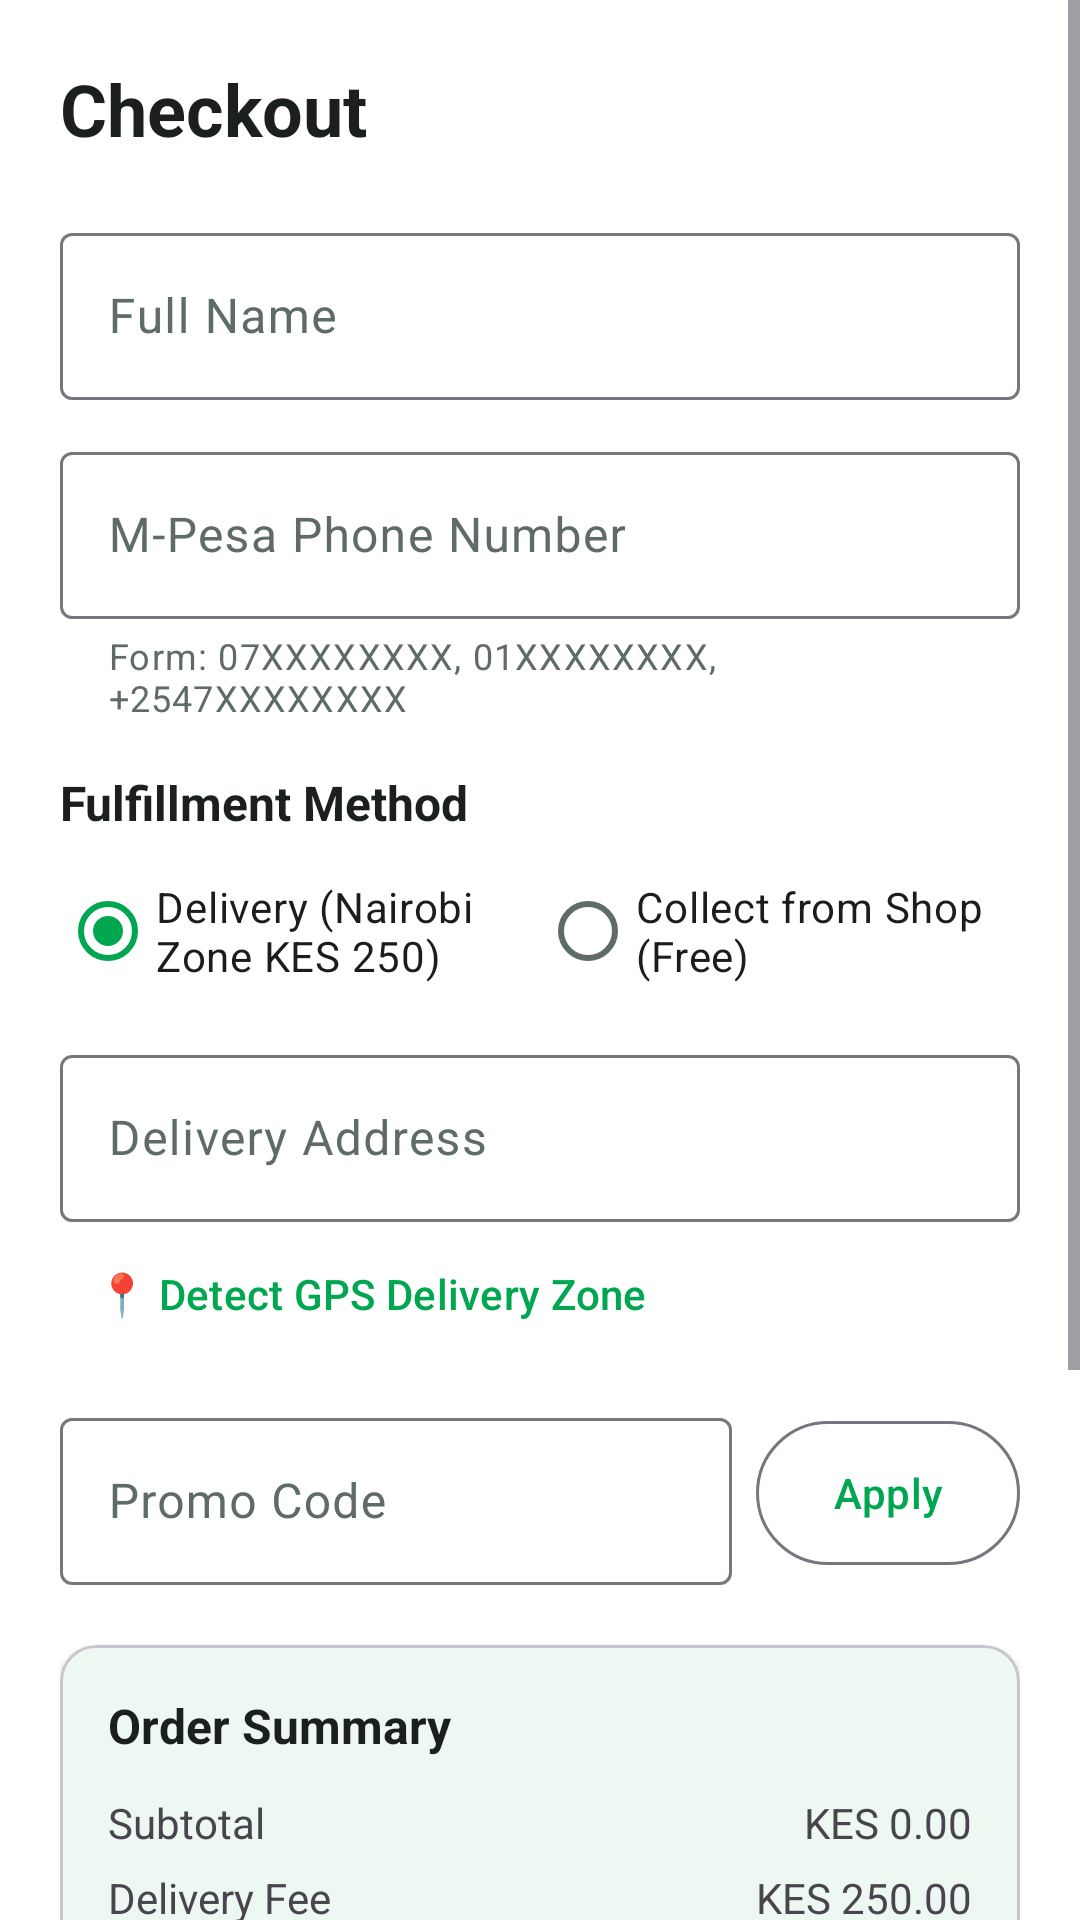

Write the Android layout XML for this screen, with the resource values it uses.
<!-- AndroidManifest.xml: application theme Theme.ShopMpesa -->
<!-- res/layout/activity_checkout.xml -->
<?xml version="1.0" encoding="utf-8"?>
<ScrollView xmlns:android="http://schemas.android.com/apk/res/android"
    xmlns:app="http://schemas.android.com/apk/res-auto"
    android:layout_width="match_parent"
    android:layout_height="match_parent"
    android:background="?attr/colorSurface">

    <LinearLayout
        android:layout_width="match_parent"
        android:layout_height="wrap_content"
        android:orientation="vertical"
        android:padding="20dp">

        <TextView
            android:layout_width="wrap_content"
            android:layout_height="wrap_content"
            android:text="Checkout"
            android:textColor="?attr/colorOnSurface"
            android:textSize="24sp"
            android:textStyle="bold" />

        
        <com.google.android.material.textfield.TextInputLayout
            android:id="@+id/tilCustomerName"
            style="@style/Widget.Material3.TextInputLayout.OutlinedBox"
            android:layout_width="match_parent"
            android:layout_height="wrap_content"
            android:layout_marginTop="20dp"
            android:hint="Full Name">

            <com.google.android.material.textfield.TextInputEditText
                android:id="@+id/etCustomerName"
                android:layout_width="match_parent"
                android:layout_height="wrap_content"
                android:inputType="textPersonName" />
        </com.google.android.material.textfield.TextInputLayout>

        <com.google.android.material.textfield.TextInputLayout
            android:id="@+id/tilMpesaPhone"
            style="@style/Widget.Material3.TextInputLayout.OutlinedBox"
            android:layout_width="match_parent"
            android:layout_height="wrap_content"
            android:layout_marginTop="12dp"
            app:helperText="Form: 07XXXXXXXX, 01XXXXXXXX, +2547XXXXXXXX"
            android:hint="M-Pesa Phone Number">

            <com.google.android.material.textfield.TextInputEditText
                android:id="@+id/etMpesaPhone"
                android:layout_width="match_parent"
                android:layout_height="wrap_content"
                android:inputType="phone" />
        </com.google.android.material.textfield.TextInputLayout>

        
        <TextView
            android:layout_width="wrap_content"
            android:layout_height="wrap_content"
            android:layout_marginTop="16dp"
            android:text="Fulfillment Method"
            android:textColor="?attr/colorOnSurface"
            android:textSize="16sp"
            android:textStyle="bold" />

        <RadioGroup
            android:id="@+id/rgDeliveryType"
            android:layout_width="match_parent"
            android:layout_height="wrap_content"
            android:layout_marginTop="8dp"
            android:orientation="horizontal">

            <RadioButton
                android:id="@+id/rbDelivery"
                android:layout_width="0dp"
                android:layout_height="wrap_content"
                android:layout_weight="1"
                android:checked="true"
                android:text="Delivery (Nairobi Zone KES 250)" />

            <RadioButton
                android:id="@+id/rbCollection"
                android:layout_width="0dp"
                android:layout_height="wrap_content"
                android:layout_weight="1"
                android:text="Collect from Shop (Free)" />
        </RadioGroup>

        <com.google.android.material.textfield.TextInputLayout
            android:id="@+id/tilAddress"
            style="@style/Widget.Material3.TextInputLayout.OutlinedBox"
            android:layout_width="match_parent"
            android:layout_height="wrap_content"
            android:layout_marginTop="12dp"
            android:hint="Delivery Address">

            <com.google.android.material.textfield.TextInputEditText
                android:id="@+id/etAddress"
                android:layout_width="match_parent"
                android:layout_height="wrap_content"
                android:inputType="textPostalAddress" />
        </com.google.android.material.textfield.TextInputLayout>

        <com.google.android.material.button.MaterialButton
            android:id="@+id/btnDetectGpsLocation"
            style="@style/Widget.Material3.Button.TextButton"
            android:layout_width="wrap_content"
            android:layout_height="wrap_content"
            android:text="📍 Detect GPS Delivery Zone"
            android:textColor="?attr/colorPrimary" />

        
        <LinearLayout
            android:layout_width="match_parent"
            android:layout_height="wrap_content"
            android:layout_marginTop="12dp"
            android:gravity="center_vertical"
            android:orientation="horizontal">

            <com.google.android.material.textfield.TextInputLayout
                android:id="@+id/tilPromoCode"
                style="@style/Widget.Material3.TextInputLayout.OutlinedBox"
                android:layout_width="0dp"
                android:layout_height="wrap_content"
                android:layout_weight="1"
                android:layout_marginEnd="8dp"
                android:hint="Promo Code">

                <com.google.android.material.textfield.TextInputEditText
                    android:id="@+id/etPromoCode"
                    android:layout_width="match_parent"
                    android:layout_height="wrap_content"
                    android:inputType="textCapCharacters" />
            </com.google.android.material.textfield.TextInputLayout>

            <com.google.android.material.button.MaterialButton
                android:id="@+id/btnApplyPromo"
                style="@style/Widget.Material3.Button.OutlinedButton"
                android:layout_width="wrap_content"
                android:layout_height="56dp"
                android:text="Apply" />
        </LinearLayout>

        
        <com.google.android.material.card.MaterialCardView
            android:layout_width="match_parent"
            android:layout_height="wrap_content"
            android:layout_marginTop="20dp"
            app:cardCornerRadius="12dp"
            app:cardElevation="2dp">

            <LinearLayout
                android:layout_width="match_parent"
                android:layout_height="wrap_content"
                android:orientation="vertical"
                android:padding="16dp">

                <TextView
                    android:layout_width="wrap_content"
                    android:layout_height="wrap_content"
                    android:text="Order Summary"
                    android:textColor="?attr/colorOnSurface"
                    android:textSize="16sp"
                    android:textStyle="bold" />

                <RelativeLayout
                    android:layout_width="match_parent"
                    android:layout_height="wrap_content"
                    android:layout_marginTop="12dp">

                    <TextView
                        android:layout_width="wrap_content"
                        android:layout_height="wrap_content"
                        android:text="Subtotal" />

                    <TextView
                        android:id="@+id/tvSubtotal"
                        android:layout_width="wrap_content"
                        android:layout_height="wrap_content"
                        android:layout_alignParentEnd="true"
                        android:text="KES 0.00" />
                </RelativeLayout>

                <RelativeLayout
                    android:layout_width="match_parent"
                    android:layout_height="wrap_content"
                    android:layout_marginTop="6dp">

                    <TextView
                        android:layout_width="wrap_content"
                        android:layout_height="wrap_content"
                        android:text="Delivery Fee" />

                    <TextView
                        android:id="@+id/tvDeliveryFee"
                        android:layout_width="wrap_content"
                        android:layout_height="wrap_content"
                        android:layout_alignParentEnd="true"
                        android:text="KES 250.00" />
                </RelativeLayout>

                <RelativeLayout
                    android:layout_width="match_parent"
                    android:layout_height="wrap_content"
                    android:layout_marginTop="6dp">

                    <TextView
                        android:layout_width="wrap_content"
                        android:layout_height="wrap_content"
                        android:text="Discount" />

                    <TextView
                        android:id="@+id/tvDiscountAmount"
                        android:layout_width="wrap_content"
                        android:layout_height="wrap_content"
                        android:layout_alignParentEnd="true"
                        android:text="- KES 0.00"
                        android:textColor="@color/status_paid" />
                </RelativeLayout>

                <View
                    android:layout_width="match_parent"
                    android:layout_height="1dp"
                    android:layout_marginVertical="12dp"
                    android:background="@color/card_stroke" />

                <RelativeLayout
                    android:layout_width="match_parent"
                    android:layout_height="wrap_content">

                    <TextView
                        android:layout_width="wrap_content"
                        android:layout_height="wrap_content"
                        android:text="Grand Total"
                        android:textSize="18sp"
                        android:textStyle="bold" />

                    <TextView
                        android:id="@+id/tvGrandTotal"
                        android:layout_width="wrap_content"
                        android:layout_height="wrap_content"
                        android:layout_alignParentEnd="true"
                        android:text="KES 0.00"
                        android:textColor="?attr/colorPrimary"
                        android:textSize="20sp"
                        android:textStyle="bold" />
                </RelativeLayout>

            </LinearLayout>

        </com.google.android.material.card.MaterialCardView>

        <com.google.android.material.button.MaterialButton
            android:id="@+id/btnPlaceOrder"
            android:layout_width="match_parent"
            android:layout_height="56dp"
            android:layout_marginTop="24dp"
            android:text="Pay with M-Pesa Express"
            android:textSize="16sp" />

        <com.google.android.material.button.MaterialButton
            android:id="@+id/btnPayWithWallet"
            style="@style/Widget.Material3.Button.TonalButton"
            android:layout_width="match_parent"
            android:layout_height="52dp"
            android:layout_marginTop="10dp"
            android:text="Pay using M-Pesa Wallet Balance"
            android:textColor="?attr/colorPrimary" />

        <ProgressBar
            android:id="@+id/progressBar"
            android:layout_width="wrap_content"
            android:layout_height="wrap_content"
            android:layout_gravity="center"
            android:layout_marginTop="16dp"
            android:visibility="gone" />

    </LinearLayout>

</ScrollView>
<!-- resources referenced by this layout -->
<resources>
  <color name="card_stroke">#E0E0E0</color>
  <color name="status_paid">#2E7D32</color>
  <style name="Theme.ShopMpesa" parent="Theme.Material3.DayNight.NoActionBar">
          <item name="colorPrimary">@color/brand_green</item>
          <item name="colorOnPrimary">@color/surface_light</item>
          <item name="android:colorBackground">@color/bg_light</item>
          <item name="colorSurface">@color/surface_light</item>
          <item name="colorOnSurface">@color/text_primary_light</item>
          <item name="colorOnSurfaceVariant">@color/text_secondary_light</item>
          <item name="colorError">@color/error_red</item>
          <item name="android:statusBarColor">@android:color/transparent</item>
      </style>
  <color name="brand_green">#00A650</color>
  <color name="surface_light">#FFFFFF</color>
  <color name="bg_light">#F5F7F6</color>
  <color name="text_primary_light">#1B1F1D</color>
  <color name="text_secondary_light">#5F6B66</color>
  <color name="error_red">#D32F2F</color>
</resources>
